Run: headless pygame with SDL's dummy video driver; simulated clock (each Clock.tick advances the game by its frame time, no real sleeping); random seed 0; keys injected as events and as key.get_pressed() state; no mouse input.
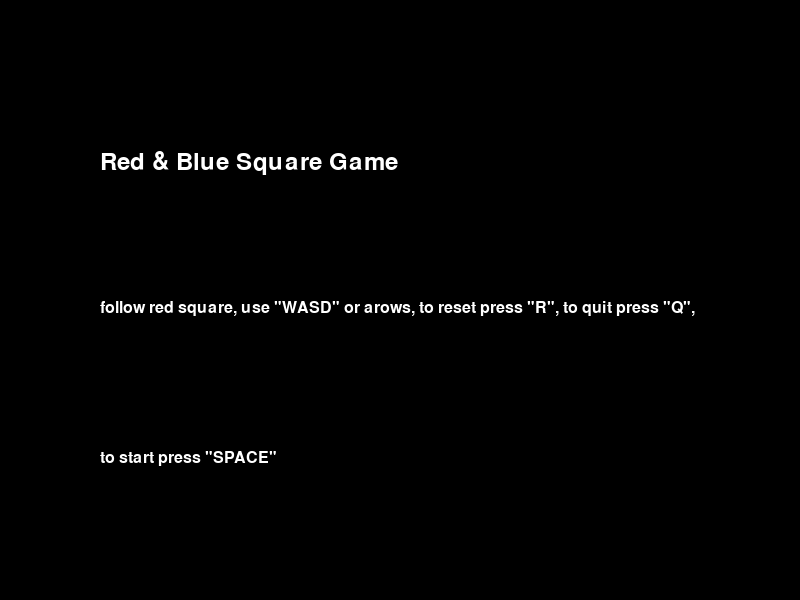
Frame 1 of 4 · flips 1–60 · no input
Frame 2 of 4 · flips 61–180 · tapped SPACE, RETURN · held RIGHT (→), D · screen unchanged from frame 1, image omitted
Frame 3 of 4 · flips 181–300 · held DOWN (↓), S · screen unchanged from frame 2, image omitted
Frame 4 of 4 · flips 301–420 · held LEFT (←), A, UP (↑), W · screen unchanged from frame 3, image omitted

The pygame program that drew these frames:

#Red & Blue Square Game
#created by Piotr Ochal
#based on https://www.javatpoint.com/pygame


#liblaries 
import sys
import pygame
import time 
import random 

pygame.display.set_caption('Red & Blue Square Game')#name of window
#wndow size
x_max=800
y_max=600
#size of squere
size=min(x_max/4,y_max/4)

pygame.init()  
screen = pygame.display.set_mode((x_max, y_max))  
done = False
start= False 
#random blue square position
x = random.uniform(size, x_max-size) 
y = random.uniform(size, y_max-size)
#random red square position
px=random.uniform(size, x_max-size)
py=random.uniform(size, y_max-size)
#set square speed
sleeptime=0.01
#round and square number
r=1
square=0
#colors
red=(255,0,0)
black=(0,0,0) 
blue= (0, 128, 255)

#text 
font = pygame.font.SysFont(None, 24)
img = font.render('follow red square, use "WASD" or arows, to reset press "R", to quit press "Q",', True, (255,255,255))
s1_img= font.render('to start press "SPACE"', True, (255,255,255))
font = pygame.font.SysFont(None, 36) 
s2_img=  font.render('Red & Blue Square Game', True, (255,255,255))
font = pygame.font.SysFont(None, 24)

while not start:#start wndow
	pygame.draw.rect(screen, black, pygame.Rect(0, 0, x_max, y_max))#clear window
	#write text
	screen.blit(img, (100, 2*y_max/4))
	screen.blit(s1_img, (100, 3*y_max/4))
	screen.blit(s2_img, (100, y_max/4))
	
	pressed = pygame.key.get_pressed() 
	for event in pygame.event.get():  
		if event.type == pygame.QUIT or (pressed[pygame.K_q]): #quit window 
			done = True
			start= True
			
	
	if  pressed[pygame.K_SPACE]:#start game
		 start= True
		 t0 = time.time()#start time
	pygame.display.flip()

while not done:  #game
	pressed = pygame.key.get_pressed()
	for event in pygame.event.get():  
		if event.type == pygame.QUIT or (pressed[pygame.K_q]):   #quit window 
			done = True  
		 
      	
	
	 
	if (pressed[pygame.K_r]):#reset game
		size=min(x_max/4,y_max/4)
		sleeptime=0.01
		r=1
		square=0
		t0 = time.time()
	#changing the position of the blue square
	if ((pressed[pygame.K_UP] or pressed[pygame.K_w]) and y>10): y -= 3  
	if ((pressed[pygame.K_DOWN] or pressed[pygame.K_s]) and y<(y_max-size-10)): y += 3  
	if ((pressed[pygame.K_LEFT] or pressed[pygame.K_a]) and x>10): x -= 3  
	if ((pressed[pygame.K_RIGHT] or pressed[pygame.K_d]) and x<(x_max-size-10)): x += 3  
	
	pygame.draw.rect(screen, black, pygame.Rect(0, 0, x_max, y_max))#clear window
	 
	if (x>=px-size and y>=py-size and x<=px+size and y<=py+size):#if blue is on red square
		square +=1
		size=size-10# reduce squares 
		if size<10: #if squares are samall 
			r += 1# next round
			size=size=min(x_max/4,y_max/4)# start size
			sleeptime=sleeptime/2#but faster
		if size<20:#random red square position but not all window
			px=random.uniform(10, x_max-x_max/4-10)
			py=random.uniform(10, y_max-y_max/4-10)
		else:#random red square position
			px=random.uniform(10, x_max-size-10)
			py=random.uniform(10, y_max-size-10)
	
	playtime=str(time.time() - t0)#chek time
	pt_max=playtime.find(".")#find "." in playtime sting 
	#text
	screen.blit(img, (0, 0))
	r_img = font.render('round: '+str(r)+", square: "+str(square)+", time in game: "+playtime[:pt_max]+"s", True, (255,255,255))
	screen.blit(r_img, (0, y_max-24))
	#draw red nad blue square
	pygame.draw.rect(screen, red, pygame.Rect(px, py, size, size))
	pygame.draw.rect(screen, blue, pygame.Rect(x, y, size, size))
	
	time.sleep(sleeptime)#wait to next press
      
	pygame.display.flip()  
